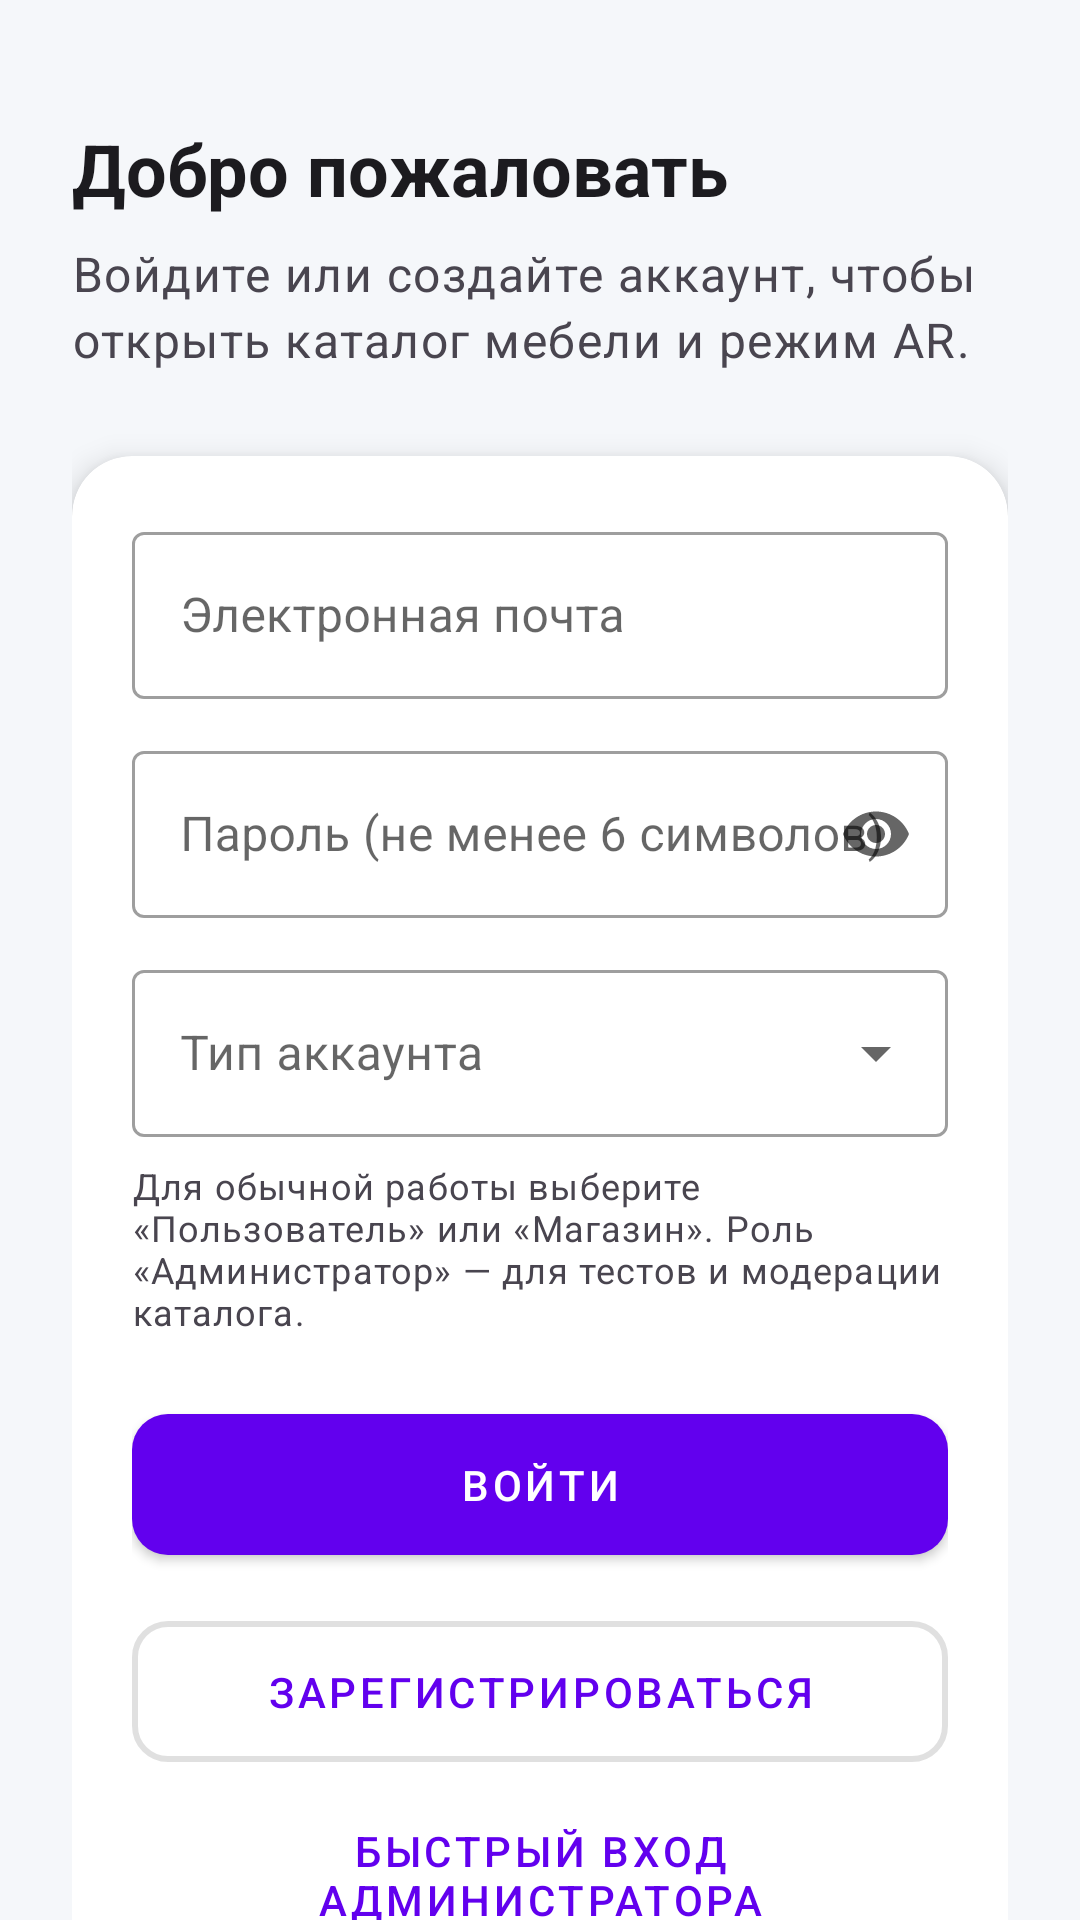

Here is an Android app screen rendered from its layout file. Give the layout XML and the strings, colors and styles it references.
<!-- AndroidManifest.xml: activity theme Theme.Diplom_kotl.NoActionBar -->
<!-- res/layout/activity_auth.xml -->
<?xml version="1.0" encoding="utf-8"?>
<androidx.core.widget.NestedScrollView xmlns:android="http://schemas.android.com/apk/res/android"
    xmlns:app="http://schemas.android.com/apk/res-auto"
    xmlns:tools="http://schemas.android.com/tools"
    android:layout_width="match_parent"
    android:layout_height="match_parent"
    android:fillViewport="true"
    android:background="@color/auth_background">

    <LinearLayout
        android:layout_width="match_parent"
        android:layout_height="wrap_content"
        android:orientation="vertical"
        android:paddingHorizontal="24dp"
        android:paddingTop="40dp"
        android:paddingBottom="28dp">

        <TextView
            android:layout_width="match_parent"
            android:layout_height="wrap_content"
            android:text="@string/auth_title"
            android:textAppearance="@style/TextAppearance.MaterialComponents.Headline5"
            android:textColor="@color/auth_on_background"
            android:textStyle="bold" />

        <TextView
            android:layout_width="match_parent"
            android:layout_height="wrap_content"
            android:layout_marginTop="8dp"
            android:text="@string/auth_subtitle"
            android:textAppearance="@style/TextAppearance.MaterialComponents.Body1"
            android:textColor="@color/auth_on_background_muted"
            android:lineSpacingMultiplier="1.15" />

        <com.google.android.material.card.MaterialCardView
            android:layout_width="match_parent"
            android:layout_height="wrap_content"
            android:layout_marginTop="28dp"
            app:cardCornerRadius="20dp"
            app:cardElevation="6dp"
            app:strokeWidth="0dp">

            <LinearLayout
                android:layout_width="match_parent"
                android:layout_height="wrap_content"
                android:orientation="vertical"
                android:padding="20dp">

                <com.google.android.material.textfield.TextInputLayout
                    android:id="@+id/authEmailLayout"
                    style="@style/Widget.MaterialComponents.TextInputLayout.OutlinedBox"
                    android:layout_width="match_parent"
                    android:layout_height="wrap_content"
                    android:hint="@string/auth_hint_email">

                    <com.google.android.material.textfield.TextInputEditText
                        android:id="@+id/authEmail"
                        android:layout_width="match_parent"
                        android:layout_height="wrap_content"
                        android:inputType="textEmailAddress"
                        android:maxLines="1"
                        tools:text="user@mail.ru" />
                </com.google.android.material.textfield.TextInputLayout>

                <com.google.android.material.textfield.TextInputLayout
                    android:id="@+id/authPasswordLayout"
                    style="@style/Widget.MaterialComponents.TextInputLayout.OutlinedBox"
                    android:layout_width="match_parent"
                    android:layout_height="wrap_content"
                    android:layout_marginTop="12dp"
                    android:hint="@string/auth_hint_password"
                    app:endIconMode="password_toggle">

                    <com.google.android.material.textfield.TextInputEditText
                        android:id="@+id/authPassword"
                        android:layout_width="match_parent"
                        android:layout_height="wrap_content"
                        android:inputType="textPassword"
                        android:maxLines="1" />
                </com.google.android.material.textfield.TextInputLayout>

                <com.google.android.material.textfield.TextInputLayout
                    android:id="@+id/authRoleLayout"
                    style="@style/Widget.MaterialComponents.TextInputLayout.OutlinedBox.ExposedDropdownMenu"
                    android:layout_width="match_parent"
                    android:layout_height="wrap_content"
                    android:layout_marginTop="12dp"
                    android:hint="@string/auth_hint_role">

                    <AutoCompleteTextView
                        android:id="@+id/authRoleDropdown"
                        android:layout_width="match_parent"
                        android:layout_height="wrap_content"
                        android:inputType="none"
                        android:importantForAutofill="no"
                        tools:text="@string/role_user_label" />
                </com.google.android.material.textfield.TextInputLayout>

                <TextView
                    android:layout_width="match_parent"
                    android:layout_height="wrap_content"
                    android:layout_marginTop="8dp"
                    android:text="@string/auth_role_hint"
                    android:textAppearance="@style/TextAppearance.MaterialComponents.Caption"
                    android:textColor="@color/auth_on_background_muted" />

                <com.google.android.material.button.MaterialButton
                    android:id="@+id/authLoginButton"
                    android:layout_width="match_parent"
                    android:layout_height="wrap_content"
                    android:layout_marginTop="20dp"
                    android:paddingVertical="14dp"
                    android:text="@string/auth_login"
                    app:cornerRadius="12dp" />

                <com.google.android.material.button.MaterialButton
                    android:id="@+id/authRegisterButton"
                    style="@style/Widget.MaterialComponents.Button.OutlinedButton"
                    android:layout_width="match_parent"
                    android:layout_height="wrap_content"
                    android:layout_marginTop="10dp"
                    android:paddingVertical="14dp"
                    android:text="@string/auth_register"
                    app:cornerRadius="12dp"
                    app:strokeWidth="2dp" />

                <com.google.android.material.button.MaterialButton
                    android:id="@+id/authQuickAdminButton"
                    style="@style/Widget.MaterialComponents.Button.TextButton"
                    android:layout_width="match_parent"
                    android:layout_height="wrap_content"
                    android:layout_marginTop="4dp"
                    android:text="@string/auth_quick_admin" />

                <com.google.android.material.button.MaterialButton
                    android:id="@+id/authForgotPasswordButton"
                    style="@style/Widget.MaterialComponents.Button.TextButton"
                    android:layout_width="match_parent"
                    android:layout_height="wrap_content"
                    android:text="@string/auth_forgot_password" />

                <TextView
                    android:layout_width="match_parent"
                    android:layout_height="wrap_content"
                    android:layout_marginTop="6dp"
                    android:gravity="center"
                    android:text="@string/auth_admin_demo_credentials"
                    android:textAppearance="@style/TextAppearance.MaterialComponents.Caption"
                    android:textColor="@color/auth_on_background_muted" />
            </LinearLayout>
        </com.google.android.material.card.MaterialCardView>

        <TextView
            android:id="@+id/authStatus"
            android:layout_width="match_parent"
            android:layout_height="wrap_content"
            android:layout_marginTop="18dp"
            android:gravity="center"
            android:minHeight="24dp"
            android:textAppearance="@style/TextAppearance.MaterialComponents.Body2"
            android:textColor="@color/auth_error"
            android:visibility="gone"
            tools:text="Сообщение об ошибке"
            tools:visibility="visible" />
    </LinearLayout>
</androidx.core.widget.NestedScrollView>
<!-- resources referenced by this layout -->
<resources>
  <color name="auth_background">#FFF5F7FA</color>
  <color name="auth_error">#FFB3261E</color>
  <color name="auth_on_background">#FF1C1B1F</color>
  <color name="auth_on_background_muted">#FF49454F</color>
  <string name="auth_admin_demo_credentials">Демо-админ: admin@diplom.local — пароль admin12345</string>
  <string name="auth_forgot_password">Забыли пароль?</string>
  <string name="auth_hint_email">Электронная почта</string>
  <string name="auth_hint_password">Пароль (не менее 6 символов)</string>
  <string name="auth_hint_role">Тип аккаунта</string>
  <string name="auth_login">Войти</string>
  <string name="auth_quick_admin">Быстрый вход администратора</string>
  <string name="auth_register">Зарегистрироваться</string>
  <string name="auth_role_hint">Для обычной работы выберите «Пользователь» или «Магазин». Роль «Администратор» — для тестов и модерации каталога.</string>
  <string name="auth_subtitle">Войдите или создайте аккаунт, чтобы открыть каталог мебели и режим AR.</string>
  <string name="auth_title">Добро пожаловать</string>
  <string name="role_user_label">Пользователь</string>
  <style name="Theme.Diplom_kotl.NoActionBar" parent="Theme.MaterialComponents.DayNight.NoActionBar">
          <item name="colorPrimary">@color/purple_500</item>
          <item name="colorPrimaryVariant">@color/purple_700</item>
          <item name="colorOnPrimary">@color/white</item>
          <item name="colorSecondary">@color/teal_200</item>
          <item name="colorSecondaryVariant">@color/teal_700</item>
          <item name="colorOnSecondary">@color/black</item>
          <item name="android:statusBarColor">@color/purple_700</item>
          <item name="android:navigationBarColor">@color/auth_background</item>
          <item name="android:windowLightStatusBar">false</item>
      </style>
  <color name="purple_500">#FF6200EE</color>
  <color name="purple_700">#FF3700B3</color>
  <color name="white">#FFFFFFFF</color>
  <color name="teal_200">#FF03DAC5</color>
  <color name="teal_700">#FF018786</color>
  <color name="black">#FF000000</color>
</resources>
